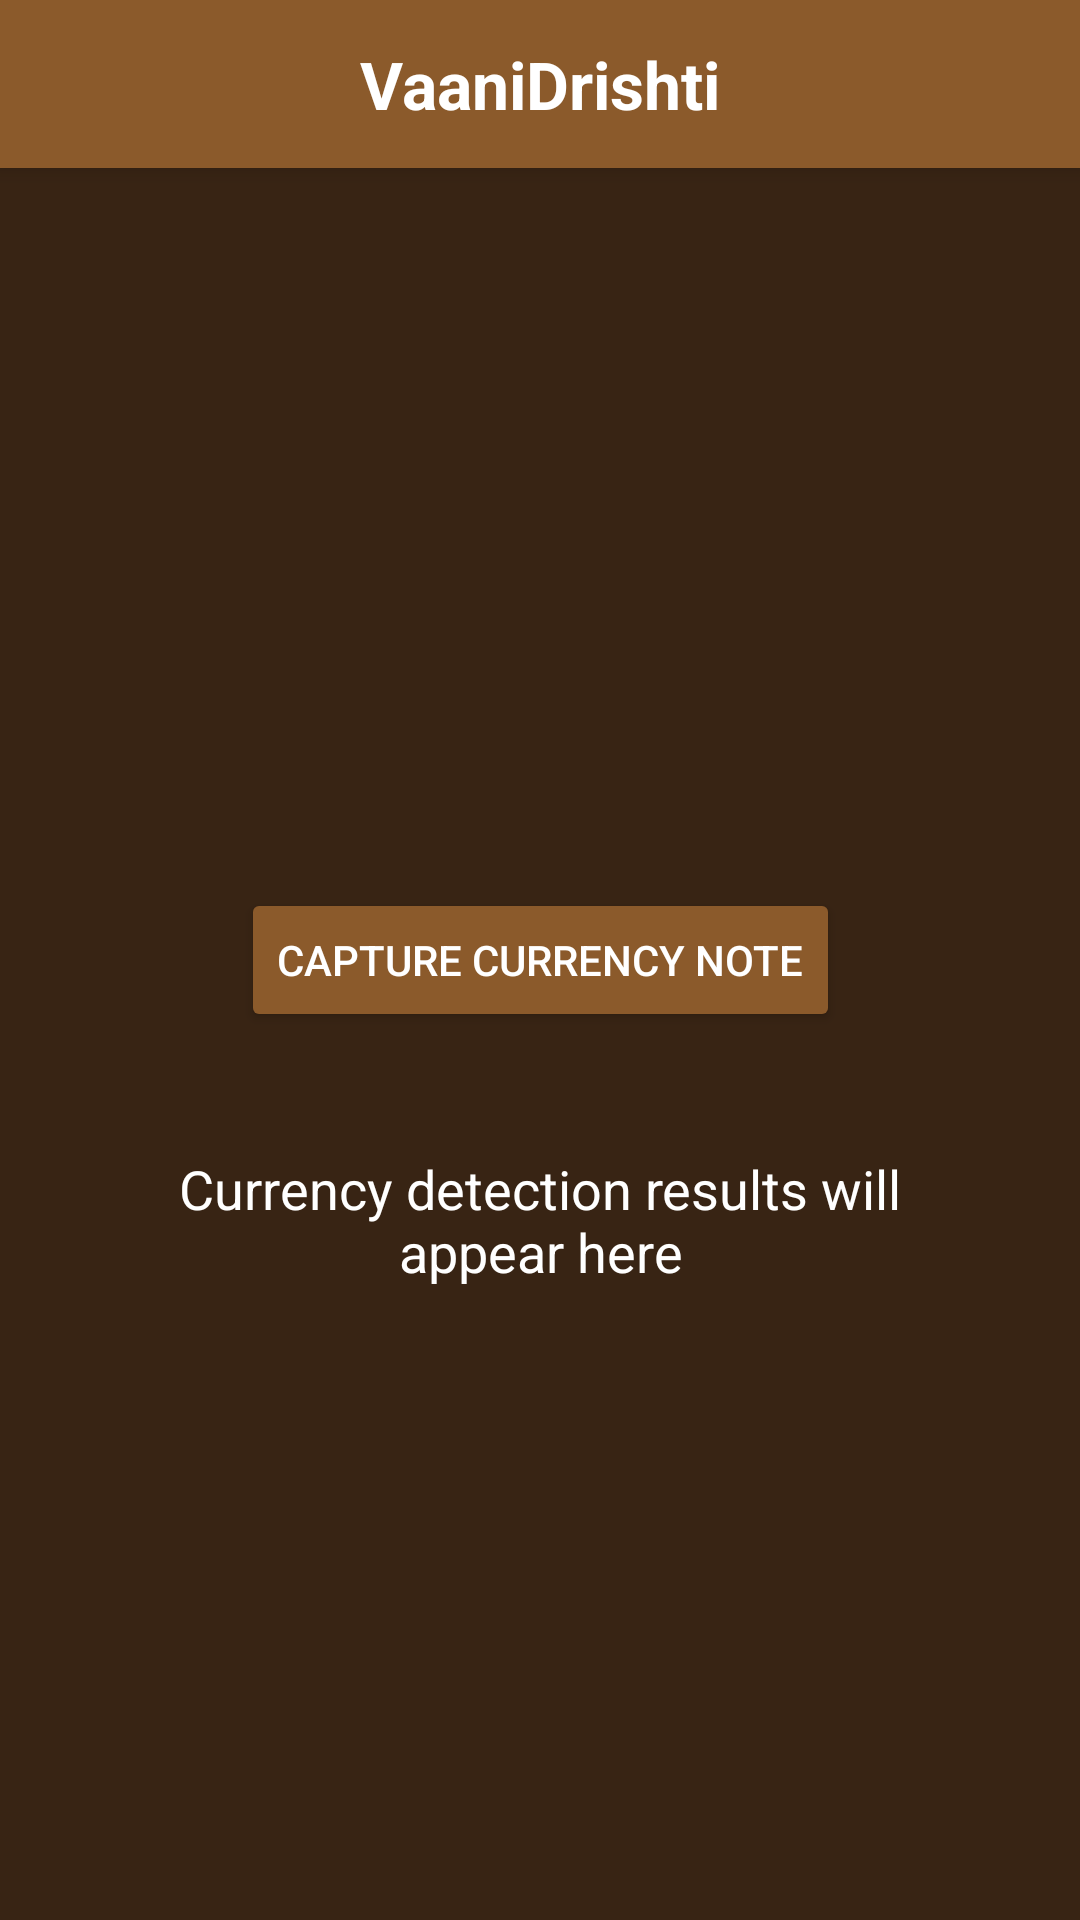

This screen was rendered from an Android layout file. Write that file and the resources it references.
<!-- AndroidManifest.xml: application theme Theme.Cash -->
<!-- res/layout/activity_main.xml -->
<?xml version="1.0" encoding="utf-8"?>
<androidx.constraintlayout.widget.ConstraintLayout xmlns:android="http://schemas.android.com/apk/res/android"
    xmlns:app="http://schemas.android.com/apk/res-auto"
    xmlns:tools="http://schemas.android.com/tools"
    android:layout_width="match_parent"
    android:layout_height="match_parent"
    android:background="@color/dark_chocolate"
    tools:context=".MainActivity">

    
    <androidx.appcompat.widget.Toolbar
        android:id="@+id/toolbar"
        android:layout_width="match_parent"
        android:layout_height="?attr/actionBarSize"
        android:background="@color/light_brown"
        android:elevation="4dp"
        app:layout_constraintEnd_toEndOf="parent"
        app:layout_constraintStart_toStartOf="parent"
        app:layout_constraintTop_toTopOf="parent">

        <TextView
            android:layout_width="wrap_content"
            android:layout_height="wrap_content"
            android:layout_gravity="center"
            android:text="@string/app_name"
            android:textColor="@color/white"
            android:textSize="22sp"
            android:textStyle="bold" />
    </androidx.appcompat.widget.Toolbar>

    <Button
        android:id="@+id/captureButton"
        android:layout_width="wrap_content"
        android:layout_height="wrap_content"
        android:text="@string/capture_currency_note"
        android:backgroundTint="@color/light_brown"
        app:layout_constraintBottom_toBottomOf="parent"
        app:layout_constraintEnd_toEndOf="parent"
        app:layout_constraintStart_toStartOf="parent"
        app:layout_constraintTop_toTopOf="parent" />

    <TextView
        android:id="@+id/resultText"
        android:layout_width="0dp"
        android:layout_height="wrap_content"
        android:layout_marginTop="24dp"
        android:layout_marginStart="16dp"
        android:layout_marginEnd="16dp"
        android:gravity="center"
        android:padding="16dp"
        android:text="@string/currency_result_default"
        android:textSize="18sp"
        android:textColor="@color/white"
        app:layout_constraintEnd_toEndOf="parent"
        app:layout_constraintStart_toStartOf="parent"
        app:layout_constraintTop_toBottomOf="@+id/captureButton" />

</androidx.constraintlayout.widget.ConstraintLayout>
<!-- resources referenced by this layout -->
<resources>
  <color name="dark_chocolate">#382414</color>
  <color name="light_brown">#8B5A2B</color>
  <color name="white">#FFFFFFFF</color>
  <string name="app_name">VaaniDrishti</string>
  <string name="capture_currency_note">Capture Currency Note</string>
  <string name="currency_result_default">Currency detection results will appear here</string>
  <style name="Theme.Cash" parent="Theme.AppCompat.Light.NoActionBar">
          
          <item name="colorPrimary">@color/light_brown</item>
          <item name="colorPrimaryDark">@color/dark_chocolate</item>
          <item name="colorAccent">@color/light_brown</item>
          <item name="android:windowBackground">@color/dark_chocolate</item>
          <item name="android:textColor">@color/white</item>
          <item name="android:statusBarColor">@color/light_brown</item>
      </style>
</resources>
